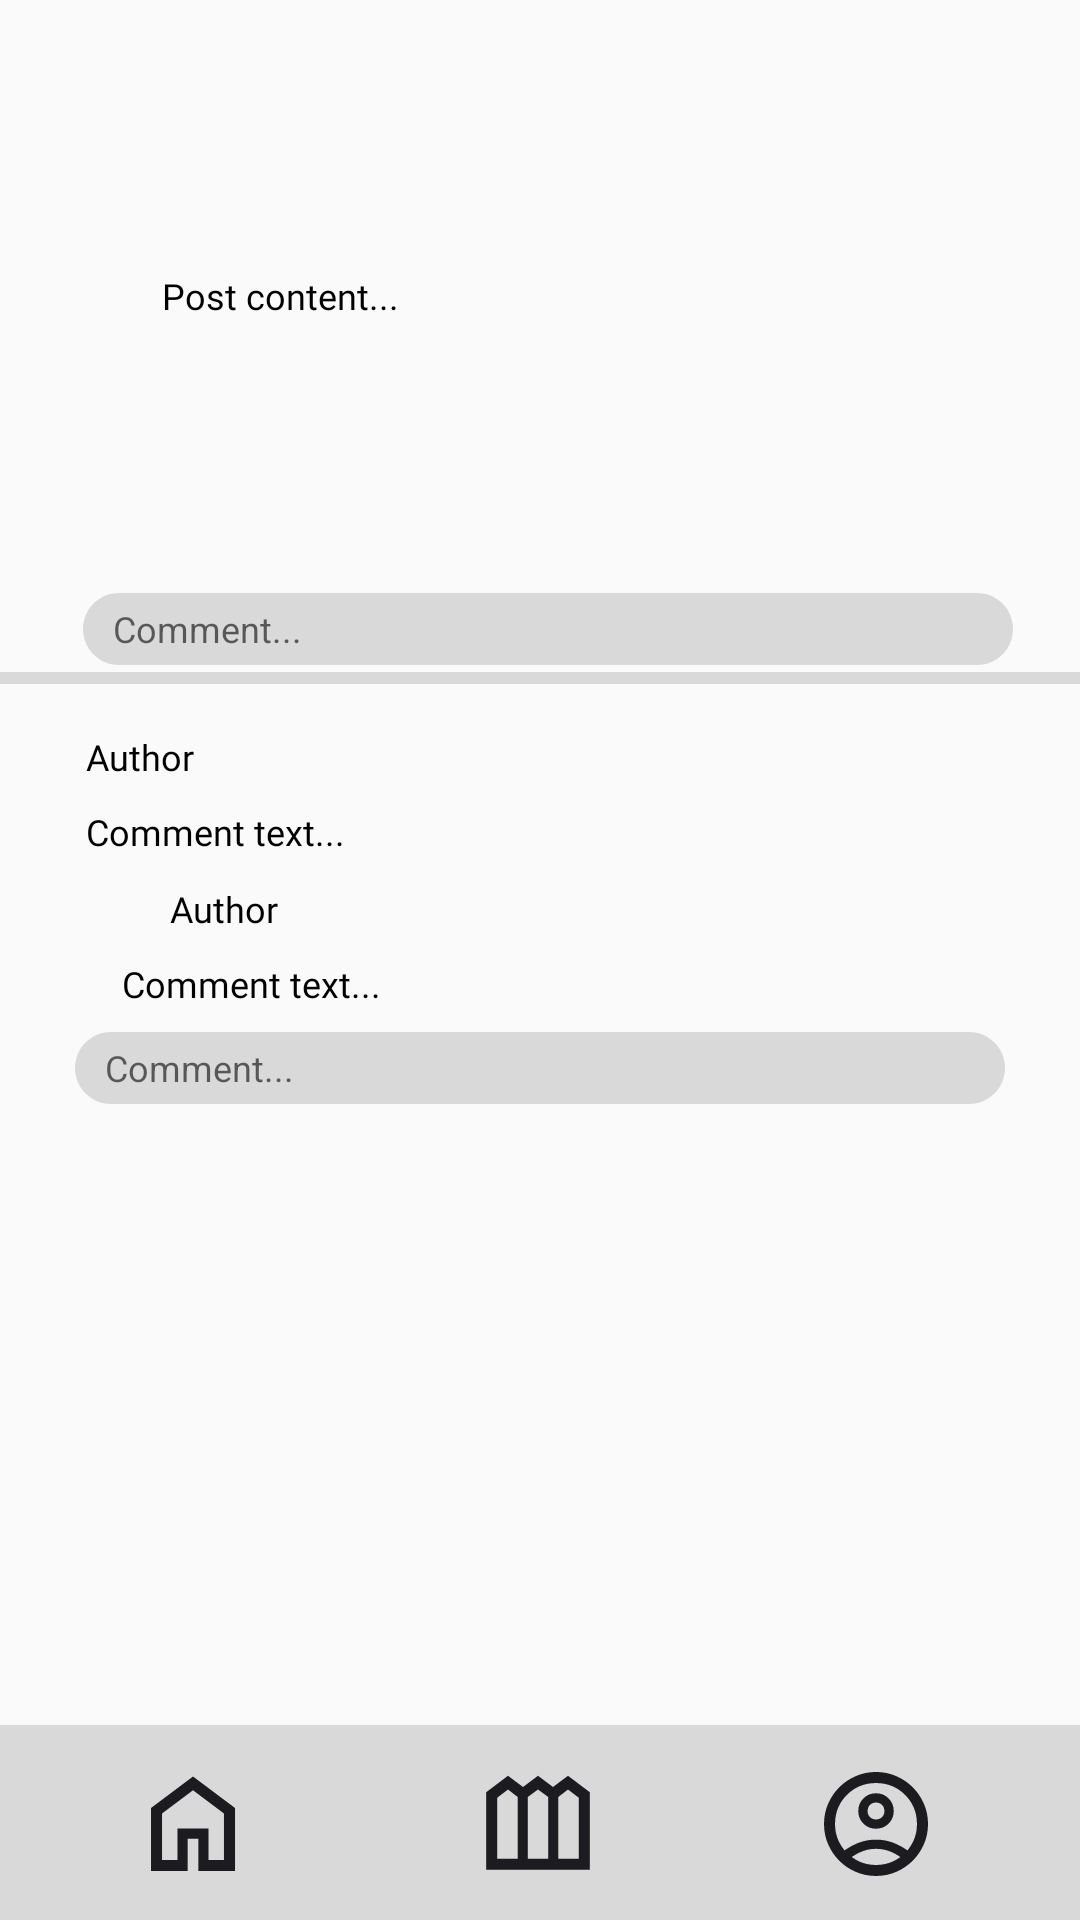

Android layout source for this screen:
<!-- AndroidManifest.xml: activity theme AppTheme.NoActionBar -->
<!-- res/layout/activity_forum_board_view_post.xml -->
<?xml version="1.0" encoding="utf-8"?>
<androidx.constraintlayout.widget.ConstraintLayout xmlns:android="http://schemas.android.com/apk/res/android"
    xmlns:app="http://schemas.android.com/apk/res-auto"
    xmlns:tools="http://schemas.android.com/tools"
    android:layout_width="match_parent"
    android:layout_height="match_parent"
    tools:context=".forum.ForumBoardViewPostActivity"
    tools:layout_editor_absoluteX="0dp"
    tools:layout_editor_absoluteY="8dp">

    <include
        android:id="@+id/include4"
        layout="@layout/activity_nav_bar"
        tools:layout_editor_absoluteX="0dp"
        tools:layout_editor_absoluteY="0dp" />

    <TextView
        android:id="@+id/forum_board_post_comment1_author"
        android:layout_width="52dp"
        android:layout_height="25dp"
        android:layout_alignParentLeft="true"
        android:layout_alignParentTop="true"
        android:layout_marginStart="54dp"
        android:layout_marginTop="16dp"
        android:layout_marginEnd="305dp"
        android:layout_marginBottom="371dp"
        android:gravity="top"
        android:text="Author"
        android:textAppearance="@style/basic_text"
        android:textSize="12dp"
        app:layout_constraintBottom_toBottomOf="parent"
        app:layout_constraintEnd_toEndOf="parent"
        app:layout_constraintStart_toStartOf="parent"
        app:layout_constraintTop_toBottomOf="@+id/forum_board_divider5"
        tools:gravity="left|center_vertical" />

    <TextView
        android:id="@+id/forum_board_post_comment1_body"
        android:layout_width="338dp"
        android:layout_height="25dp"
        android:layout_alignParentLeft="true"
        android:layout_alignParentTop="true"
        android:layout_marginStart="54dp"
        android:layout_marginEnd="19dp"
        android:layout_marginBottom="346dp"
        android:gravity="top"
        android:text="Comment text..."
        android:textAppearance="@style/basic_text"
        android:textSize="12dp"
        app:layout_constraintBottom_toBottomOf="parent"
        app:layout_constraintEnd_toEndOf="parent"
        app:layout_constraintStart_toStartOf="parent"
        app:layout_constraintTop_toBottomOf="@+id/forum_board_post_comment1_author"
        tools:gravity="left" />

    <TextView
        android:id="@+id/forum_board_post_comment1_reply1_author"
        android:layout_width="52dp"
        android:layout_height="25dp"
        android:layout_alignParentLeft="true"
        android:layout_alignParentTop="true"
        android:layout_marginStart="82dp"
        android:layout_marginEnd="277dp"
        android:layout_marginBottom="320dp"
        android:gravity="top"
        android:text="Author"
        android:textAppearance="@style/basic_text"
        android:textSize="12dp"
        app:layout_constraintBottom_toBottomOf="parent"
        app:layout_constraintEnd_toEndOf="parent"
        app:layout_constraintStart_toStartOf="parent"
        app:layout_constraintTop_toBottomOf="@+id/forum_board_post_comment1_body"
        tools:gravity="left|center_vertical" />

    <TextView
        android:id="@+id/forum_board_post_comment1_reply1_body"
        android:layout_width="310dp"
        android:layout_height="24dp"
        android:layout_alignParentLeft="true"
        android:layout_alignParentTop="true"
        android:layout_marginBottom="296dp"
        android:gravity="top"
        android:text="Comment text..."
        android:textAppearance="@style/basic_text"
        android:textSize="12dp"
        app:layout_constraintBottom_toBottomOf="parent"
        app:layout_constraintEnd_toEndOf="parent"
        app:layout_constraintHorizontal_bias="0.811"
        app:layout_constraintStart_toStartOf="parent"
        app:layout_constraintTop_toBottomOf="@+id/forum_board_post_comment1_reply1_author"
        app:layout_constraintVertical_bias="0.0"
        tools:gravity="left" />

    <View
        android:id="@+id/forum_board_post_comment1_commentbar"
        android:layout_width="310dp"
        android:layout_height="24dp"
        android:layout_alignParentTop="true"
        android:layout_centerHorizontal="true"
        android:layout_marginBottom="272dp"
        android:background="@drawable/forum_board_comment_rectangle"
        app:layout_constraintBottom_toBottomOf="parent"
        app:layout_constraintEnd_toEndOf="parent"
        app:layout_constraintStart_toStartOf="parent"
        app:layout_constraintTop_toBottomOf="@+id/forum_board_post_comment1_reply1_body" />


    <EditText
        android:layout_width="300dp"
        android:layout_height="24dp"
        android:background="@null"
        android:ems="10"
        android:hint="Comment..."
        android:inputType="text"
        android:textSize="12sp"
        app:layout_constraintBottom_toBottomOf="@+id/forum_board_post_comment1_commentbar"
        app:layout_constraintEnd_toEndOf="@+id/forum_board_post_comment1_commentbar"
        app:layout_constraintHorizontal_bias="1.0"
        app:layout_constraintStart_toStartOf="@+id/forum_board_post_comment1_commentbar"
        app:layout_constraintTop_toTopOf="@+id/forum_board_post_comment1_commentbar"
        app:layout_constraintVertical_bias="0.0" />

    <View
        android:id="@+id/forum_board_post_commentbar"
        android:layout_width="310dp"
        android:layout_height="24dp"
        android:layout_alignParentTop="true"
        android:layout_centerHorizontal="true"
        android:layout_marginStart="53dp"
        android:layout_marginTop="12dp"
        android:layout_marginEnd="48dp"
        android:layout_marginBottom="428dp"
        android:background="@drawable/forum_board_comment_rectangle"
        app:layout_constraintBottom_toBottomOf="parent"
        app:layout_constraintEnd_toEndOf="parent"
        app:layout_constraintStart_toStartOf="parent"
        app:layout_constraintTop_toBottomOf="@+id/forum_board_post_body" />

    <View
        android:id="@+id/forum_board_divider5"
        android:layout_width="match_parent"
        android:layout_height="4dp"
        android:layout_alignParentLeft="true"
        android:layout_alignParentTop="true"
        android:layout_marginBottom="412dp"
        android:background="@color/plotpals_grey"
        app:layout_constraintBottom_toBottomOf="parent"
        app:layout_constraintEnd_toEndOf="parent"
        app:layout_constraintHorizontal_bias="0.0"
        app:layout_constraintStart_toStartOf="parent"
        app:layout_constraintTop_toBottomOf="@+id/forum_board_post_commentbar"
        app:layout_constraintVertical_bias="1.0" />

    <TextView
        android:id="@+id/forum_board_post_body"
        android:layout_width="311dp"
        android:layout_height="105dp"
        android:layout_alignParentLeft="true"
        android:layout_alignParentTop="true"
        android:layout_marginStart="54dp"
        android:layout_marginTop="24dp"
        android:layout_marginEnd="46dp"
        android:layout_marginBottom="464dp"
        android:gravity="top"
        android:text="Post content..."
        android:textAppearance="@style/basic_text"
        android:textSize="12dp"
        app:layout_constraintBottom_toBottomOf="parent"
        app:layout_constraintEnd_toEndOf="parent"
        app:layout_constraintHorizontal_bias="0.0"
        app:layout_constraintStart_toStartOf="parent"
        app:layout_constraintTop_toBottomOf="@+id/forum_board_post_stamp"
        app:layout_constraintVertical_bias="0.0"
        tools:gravity="left" />

    <TextView
        android:id="@+id/forum_board_post_stamp"
        android:layout_width="120dp"
        android:layout_height="25dp"
        android:layout_alignParentLeft="true"
        android:layout_alignParentTop="true"
        android:layout_marginTop="112dp"
        android:layout_marginEnd="151dp"
        android:layout_marginBottom="594dp"
        android:gravity="top"
        android:text="Timestamp"
        android:textAppearance="@style/basic_text"
        android:textSize="12dp"
        app:layout_constraintBottom_toBottomOf="parent"
        app:layout_constraintEnd_toEndOf="parent"
        app:layout_constraintStart_toEndOf="@+id/forum_board_post_author"
        app:layout_constraintTop_toTopOf="parent"
        tools:gravity="left|center_vertical" />

    <TextView
        android:id="@+id/forum_board_post_author"
        android:layout_width="52dp"
        android:layout_height="25dp"
        android:layout_alignParentLeft="true"
        android:layout_alignParentTop="true"
        android:layout_marginStart="88dp"
        android:layout_marginTop="112dp"
        android:layout_marginEnd="271dp"
        android:layout_marginBottom="594dp"
        android:gravity="top"
        android:text="Author"
        android:textAppearance="@style/basic_text"
        android:textSize="12dp"
        app:layout_constraintBottom_toBottomOf="parent"
        app:layout_constraintEnd_toEndOf="parent"
        app:layout_constraintStart_toStartOf="parent"
        app:layout_constraintTop_toTopOf="parent"
        tools:gravity="left|center_vertical" />

    <ImageView
        android:id="@+id/forum_board_post_arrow"
        android:layout_width="wrap_content"
        android:layout_height="wrap_content"
        android:layout_marginStart="52dp"
        android:layout_marginTop="88dp"
        android:layout_marginEnd="335dp"
        android:layout_marginBottom="619dp"
        app:layout_constraintBottom_toBottomOf="parent"
        app:layout_constraintEnd_toEndOf="parent"
        app:layout_constraintStart_toStartOf="parent"
        app:layout_constraintTop_toTopOf="parent"
        app:srcCompat="@drawable/arrow_back_ios_new" />

    <TextView
        android:id="@+id/Forum_Board_Post_Title"
        android:layout_width="227dp"
        android:layout_height="36dp"
        android:layout_alignParentStart="true"
        android:layout_alignParentTop="true"
        android:layout_marginStart="88dp"
        android:layout_marginTop="76dp"
        android:layout_marginEnd="96dp"
        android:layout_marginBottom="619dp"
        android:gravity="top"
        android:text="Title"
        android:textAppearance="@style/page_header"
        app:layout_constraintBottom_toBottomOf="parent"
        app:layout_constraintEnd_toEndOf="parent"
        app:layout_constraintStart_toStartOf="parent"
        app:layout_constraintTop_toTopOf="parent" />

    <EditText
        android:layout_width="300dp"
        android:layout_height="24dp"
        android:background="@null"
        android:ems="10"
        android:hint="Comment..."
        android:inputType="text"
        android:textSize="12sp"
        app:layout_constraintBottom_toBottomOf="@+id/forum_board_post_commentbar"
        app:layout_constraintEnd_toEndOf="@+id/forum_board_post_commentbar"
        app:layout_constraintHorizontal_bias="1.0"
        app:layout_constraintStart_toStartOf="@+id/forum_board_post_commentbar"
        app:layout_constraintTop_toTopOf="@+id/forum_board_post_commentbar"
        app:layout_constraintVertical_bias="0.0" />

</androidx.constraintlayout.widget.ConstraintLayout>
<!-- res/layout/activity_nav_bar.xml (included above) -->
<?xml version="1.0" encoding="utf-8"?>
<androidx.constraintlayout.widget.ConstraintLayout xmlns:android="http://schemas.android.com/apk/res/android"
    xmlns:app="http://schemas.android.com/apk/res-auto"
    android:layout_width="match_parent"
    android:layout_height="match_parent">

    <androidx.constraintlayout.widget.ConstraintLayout
        android:id="@+id/navbar"
        android:layout_width="match_parent"
        android:layout_height="65dp"
        android:layout_alignParentStart="true"
        android:layout_alignParentTop="true"
        android:background="@color/plotpals_grey"
        app:layout_constraintBottom_toBottomOf="parent"
        app:layout_constraintEnd_toEndOf="parent"
        app:layout_constraintHorizontal_bias="0.0"
        app:layout_constraintStart_toStartOf="parent">

        <Button
            android:id="@+id/button_navbar_home"
            android:layout_width="40dp"
            android:layout_height="40dp"
            android:background="@drawable/home"
            app:layout_constraintBottom_toBottomOf="parent"
            app:layout_constraintEnd_toStartOf="@+id/button_navbar_garden"
            app:layout_constraintHorizontal_bias="0.372"
            app:layout_constraintStart_toStartOf="parent"
            app:layout_constraintTop_toTopOf="parent"
            app:layout_constraintVertical_bias="0.525" />

        <Button
            android:id="@+id/button_navbar_garden"
            android:layout_width="40dp"
            android:layout_height="40dp"
            android:background="@drawable/outdoor_garden"
            app:layout_constraintBottom_toBottomOf="parent"
            app:layout_constraintEnd_toEndOf="parent"
            app:layout_constraintHorizontal_bias="0.498"
            app:layout_constraintStart_toStartOf="parent"
            app:layout_constraintTop_toTopOf="parent" />

        <Button
            android:id="@+id/button_navbar_account"
            android:layout_width="40dp"
            android:layout_height="40dp"
            android:background="@drawable/account_circle"
            app:layout_constraintBottom_toBottomOf="parent"
            app:layout_constraintEnd_toEndOf="parent"
            app:layout_constraintHorizontal_bias="0.602"
            app:layout_constraintStart_toEndOf="@+id/button_navbar_garden"
            app:layout_constraintTop_toTopOf="parent"
            app:layout_constraintVertical_bias="0.525" />
    </androidx.constraintlayout.widget.ConstraintLayout>


</androidx.constraintlayout.widget.ConstraintLayout>
<!-- resources referenced by this layout -->
<resources>
  <color name="plotpals_grey">#D9D9D9</color>
  <!-- drawable account_circle: vector/xml drawable (drawable, 2498 chars, omitted) -->
  <!-- drawable arrow_back_ios_new (drawable) -->
  <vector xmlns:android="http://schemas.android.com/apk/res/android"
      android:width="24dp"
      android:height="24dp"
      android:viewportWidth="24"
      android:viewportHeight="24">
    <group>
      <clip-path
          android:pathData="M0,0h24v24h-24z"/>
      <path
          android:pathData="M16.05,22.8L5.225,12L16.05,1.2L18.625,3.775L10.4,12L18.625,20.225L16.05,22.8Z"
          android:fillColor="#1C1B1F"/>
    </group>
  </vector>
  <!-- drawable forum_board_comment_rectangle (drawable) -->
  <?xml version="1.0" encoding="utf-8"?>
  <vector
      xmlns:android="http://schemas.android.com/apk/res/android"
      xmlns:aapt="http://schemas.android.com/aapt"
      android:width="310dp"
      android:height="24dp"
      android:viewportWidth="310"
      android:viewportHeight="24"
      >
      <group>
          <clip-path
              android:pathData="M12 0H298C304.627 0 310 5.37258 310 12C310 18.6274 304.627 24 298 24H12C5.37258 24 0 18.6274 0 12C0 5.37258 5.37258 0 12 0Z"
              />
          <path
              android:pathData="M0 0V24H310V0"
              android:fillColor="@color/plotpals_grey"
              />
      </group>
  </vector>
  <!-- drawable home (drawable) -->
  <vector xmlns:android="http://schemas.android.com/apk/res/android"
      android:width="40dp"
      android:height="40dp"
      android:viewportWidth="40"
      android:viewportHeight="40">
    <group>
      <clip-path
          android:pathData="M0,0h40v40h-40z"/>
      <path
          android:pathData="M9.68,31.987H14.83V21.497H25.17V31.987H30.32V16.499L20,8.763L9.68,16.504V31.987ZM6.007,35.66V14.663L20,4.16L34.009,14.66V35.66H21.788V24.879H18.213V35.66H6.007Z"
          android:fillColor="#1C1B1F"/>
    </group>
  </vector>
  <!-- drawable outdoor_garden (drawable) -->
  <vector xmlns:android="http://schemas.android.com/apk/res/android"
      android:width="40dp"
      android:height="40dp"
      android:viewportWidth="40"
      android:viewportHeight="40">
    <group>
      <clip-path
          android:pathData="M0,0h40v40h-40z"/>
      <path
          android:pathData="M2.729,35.604V9.71L10,4.246L15,7.996L20,4.246L25,7.996L30,4.246L37.271,9.71V35.604H2.729ZM6.402,31.932H13.237V11.351L10,8.841L6.402,11.546V31.932ZM16.596,31.932H23.404V11.351L20,8.841L16.596,11.351V31.932ZM26.763,31.932H33.598V11.546L30,8.841L26.763,11.351V31.932Z"
          android:fillColor="#1C1B1F"/>
    </group>
  </vector>
  <style name="basic_text">
          <item name="android:textColor">#000000</item>
          <item name="android:fontFamily">@font/inter</item>
      </style>
  <style name="page_header">
          <item name="android:textSize">30sp</item>
          <item name="android:textColor">#000000</item>
          <item name="android:fontFamily">@font/inter_semibold</item>
      </style>
  <style name="AppTheme.NoActionBar" parent="Theme.AppCompat.Light.DarkActionBar">
          <item name="windowActionBar">false</item>
          <item name="windowNoTitle">true</item>
          <item name="android:windowFullscreen">true</item>
      </style>
</resources>
